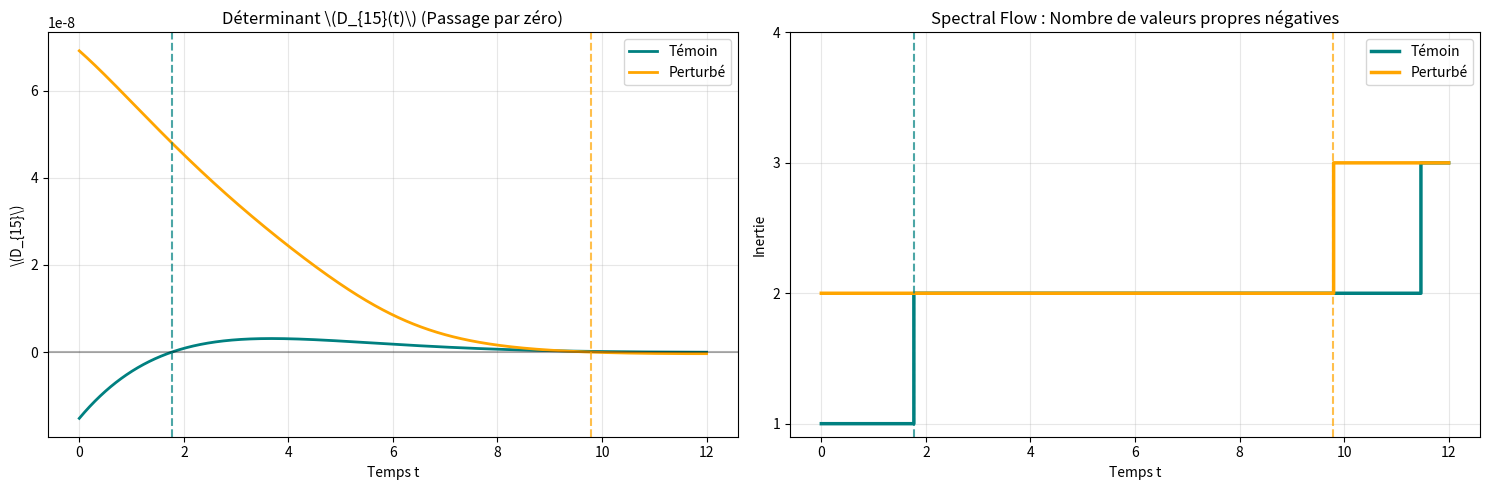

Write Python code to recreate this figure.
import numpy as np
import matplotlib.pyplot as plt

# ==========================================
# 1. FONCTIONS DE BASE
# ==========================================
def build_base_J(n=31, ell=0.45):
    N = n + 1
    W0 = np.zeros((N, N))
    for k in range(N):
        if k < n: W0[k+1, k] = (n - k) / n
        if k > 0: W0[k-1, k] = k / n
    W0 = (1 - ell) * W0 + ell * np.eye(N)
    eigvals, eigvecs = np.linalg.eig(W0)
    idx = np.argmin(np.abs(eigvals - 1.0))
    pi0 = np.real(eigvecs[:, idx])
    if np.sum(pi0) < 0: pi0 = -pi0
    pi0 /= np.sum(pi0)
    D_sqrt = np.diag(np.sqrt(pi0))
    D_inv_sqrt = np.diag(1.0 / np.sqrt(pi0))
    J0 = D_inv_sqrt @ W0 @ D_sqrt
    return 0.5 * (J0 + J0.T)

def inject_perturbation(J0, h):
    J = J0.copy()
    i = np.arange(len(h))
    J[i, i + 1] += h
    J[i + 1, i] += h
    return J

def toda_rhs(J):
    B = np.tril(J, -1) - np.triu(J, 1)
    return B @ J - J @ B

def rk4_step(J, dt):
    k1 = toda_rhs(J)
    k2 = toda_rhs(J + 0.5*dt*k1)
    k3 = toda_rhs(J + 0.5*dt*k2)
    k4 = toda_rhs(J + dt*k3)
    return J + (dt/6)*(k1 + 2*k2 + 2*k3 + k4)

def get_D_m(J, m=15):
    b = np.diag(J).copy()
    a = np.diag(J, k=1).copy()
    D = np.zeros(len(b))
    D[0] = b[0]
    if len(b) > 1:
        D[1] = b[1]*D[0] - a[0]**2
        for k in range(2, len(b)):
            D[k] = b[k]*D[k-1] - a[k-1]**2 * D[k-2]
    return D[m-1]

def get_inertie(J, m=15):
    w = np.linalg.eigvalsh(J[:m, :m])
    return int((w < 0).sum())

# ==========================================
# 2. SIMULATION
# ==========================================
def simuler(J_start, dt=0.01, max_t=12.0):
    J = J_start.copy()
    t = 0.0
    times, D_vals, inerties = [], [], []
    
    while t <= max_t:
        times.append(t)
        D_vals.append(get_D_m(J))
        inerties.append(get_inertie(J))
        J = rk4_step(J, dt)
        t += dt
        
    return np.array(times), np.array(D_vals), np.array(inerties)

if __name__ == "__main__":
    J0 = build_base_J()
    np.random.seed(42)
    h = np.random.uniform(-0.1, 0.1, 31) 
    J_pert = inject_perturbation(J0, h)

    t_star_temoin = 1.768858
    t_star_pert = 9.793832

    print("Simulation en cours...")
    t0, D0, I0 = simuler(J0)
    t1, D1, I1 = simuler(J_pert)

    # Création de la figure avec 2 panneaux explicites
    fig, (ax1, ax2) = plt.subplots(1, 2, figsize=(15, 5))

    # --- Panneau 1 : Déterminant D_15 ---
    ax1.plot(t0, D0, color='teal', label='Témoin', linewidth=2)
    ax1.plot(t1, D1, color='orange', label='Perturbé', linewidth=2)
    ax1.axhline(0, color='black', linestyle='-', alpha=0.3)
    
    ax1.axvline(t_star_temoin, color='teal', linestyle='--', alpha=0.7)
    ax1.axvline(t_star_pert, color='orange', linestyle='--', alpha=0.7)
    
    ax1.set_title("Déterminant \(D_{15}(t)\) (Passage par zéro)")
    ax1.set_xlabel("Temps t")
    ax1.set_ylabel("\(D_{15}\)")
    ax1.legend()
    ax1.grid(True, alpha=0.3)

    # --- Panneau 2 : Inertie (Spectral Flow) ---
    ax2.step(t0, I0, color='teal', label='Témoin', where='post', linewidth=2.5)
    ax2.step(t1, I1, color='orange', label='Perturbé', where='post', linewidth=2.5)
    
    ax2.axvline(t_star_temoin, color='teal', linestyle='--', alpha=0.7)
    ax2.axvline(t_star_pert, color='orange', linestyle='--', alpha=0.7)
    
    ax2.set_title("Spectral Flow : Nombre de valeurs propres négatives")
    ax2.set_xlabel("Temps t")
    ax2.set_ylabel("Inertie")
    ax2.set_yticks([1, 2, 3, 4])
    ax2.legend()
    ax2.grid(True, alpha=0.3)

    plt.tight_layout()
    plt.savefig("preuve_spectral_flow_complete.png", dpi=300)
    print("Graphique sauvegardé : preuve_spectral_flow_complete.png")
    
    # Force l'affichage
    plt.show()
